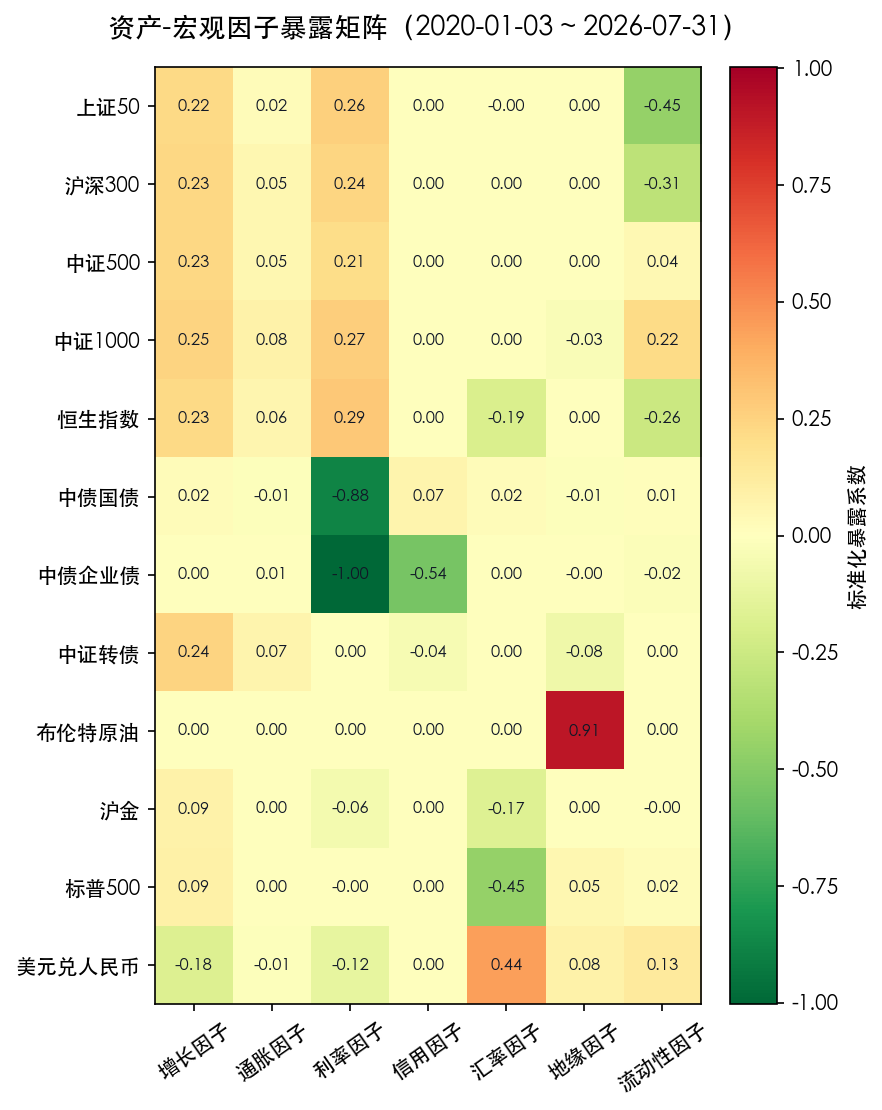

The file beside this chart, header and first rows:
, 增长因子, 通胀因子, 利率因子, 信用因子, 汇率因子, 地缘因子, 流动性因子, R方
上证50, 0.2233, 0.01706, 0.2624, 0.000000, -0.001922, 0.000000, -0.4501, 0.4164
沪深300, 0.2331, 0.05169, 0.2357, 0.000000, 0.000000, 0.000000, -0.3126, 0.3209
中证500, 0.2338, 0.05354, 0.2113, 0.000000, 0.000000, 0.000000, 0.04042, 0.1968
中证1000, 0.2505, 0.08247, 0.2677, 0.000000, 0.000000, -0.0297, 0.219, 0.2194
恒生指数, 0.2262, 0.05925, 0.2916, 0.000000, -0.1901, 0.000000, -0.2561, 0.303
中债国债, 0.02061, -0.01182, -0.8847, 0.06678, 0.02015, -0.0133, 0.009615, 0.8724
中债企业债, 0.000000, 0.007072, -1.003, -0.5448, 0.000000, -0.002543, -0.02121, 0.5795
中证转债, 0.2434, 0.06696, 0.000000, -0.04192, 0.000000, -0.0836, 0.000000, 0.1255
布伦特原油, 0.000000, 0.000000, 0.000000, 0.000000, 0.000000, 0.9063, 0.000000, 0.9162
沪金, 0.08578, 0.000000, -0.06199, 0.000000, -0.1651, 0.000000, -0.003568, 0.1221
标普500, 0.09129, 0.000000, -0.002881, 0.000000, -0.454, 0.05075, 0.0157, 0.2679
美元兑人民币, -0.1796, -0.009905, -0.1246, 0.000000, 0.4408, 0.08142, 0.1321, 0.2327
